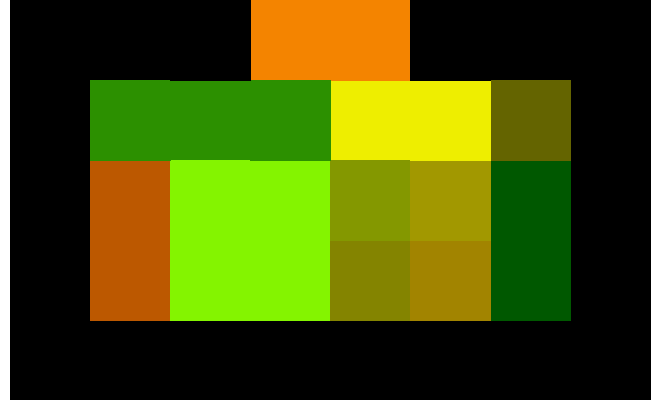

The data file committed next to this chart (first rows):
0000, 0000, 0000, 5090, 5090, 0000, 0000, 0000
0000, 3040, 3040, 3040, 7575, 7575, 1010, 0000
0000, 7060, 9050, 9050, 9092, 9392, 0060, 0000
0000, 7060, 9050, 9050, 9090, 9390, 0060, 0000
0000, 0000, 0000, 0000, 0000, 0000, 0000, 0000
